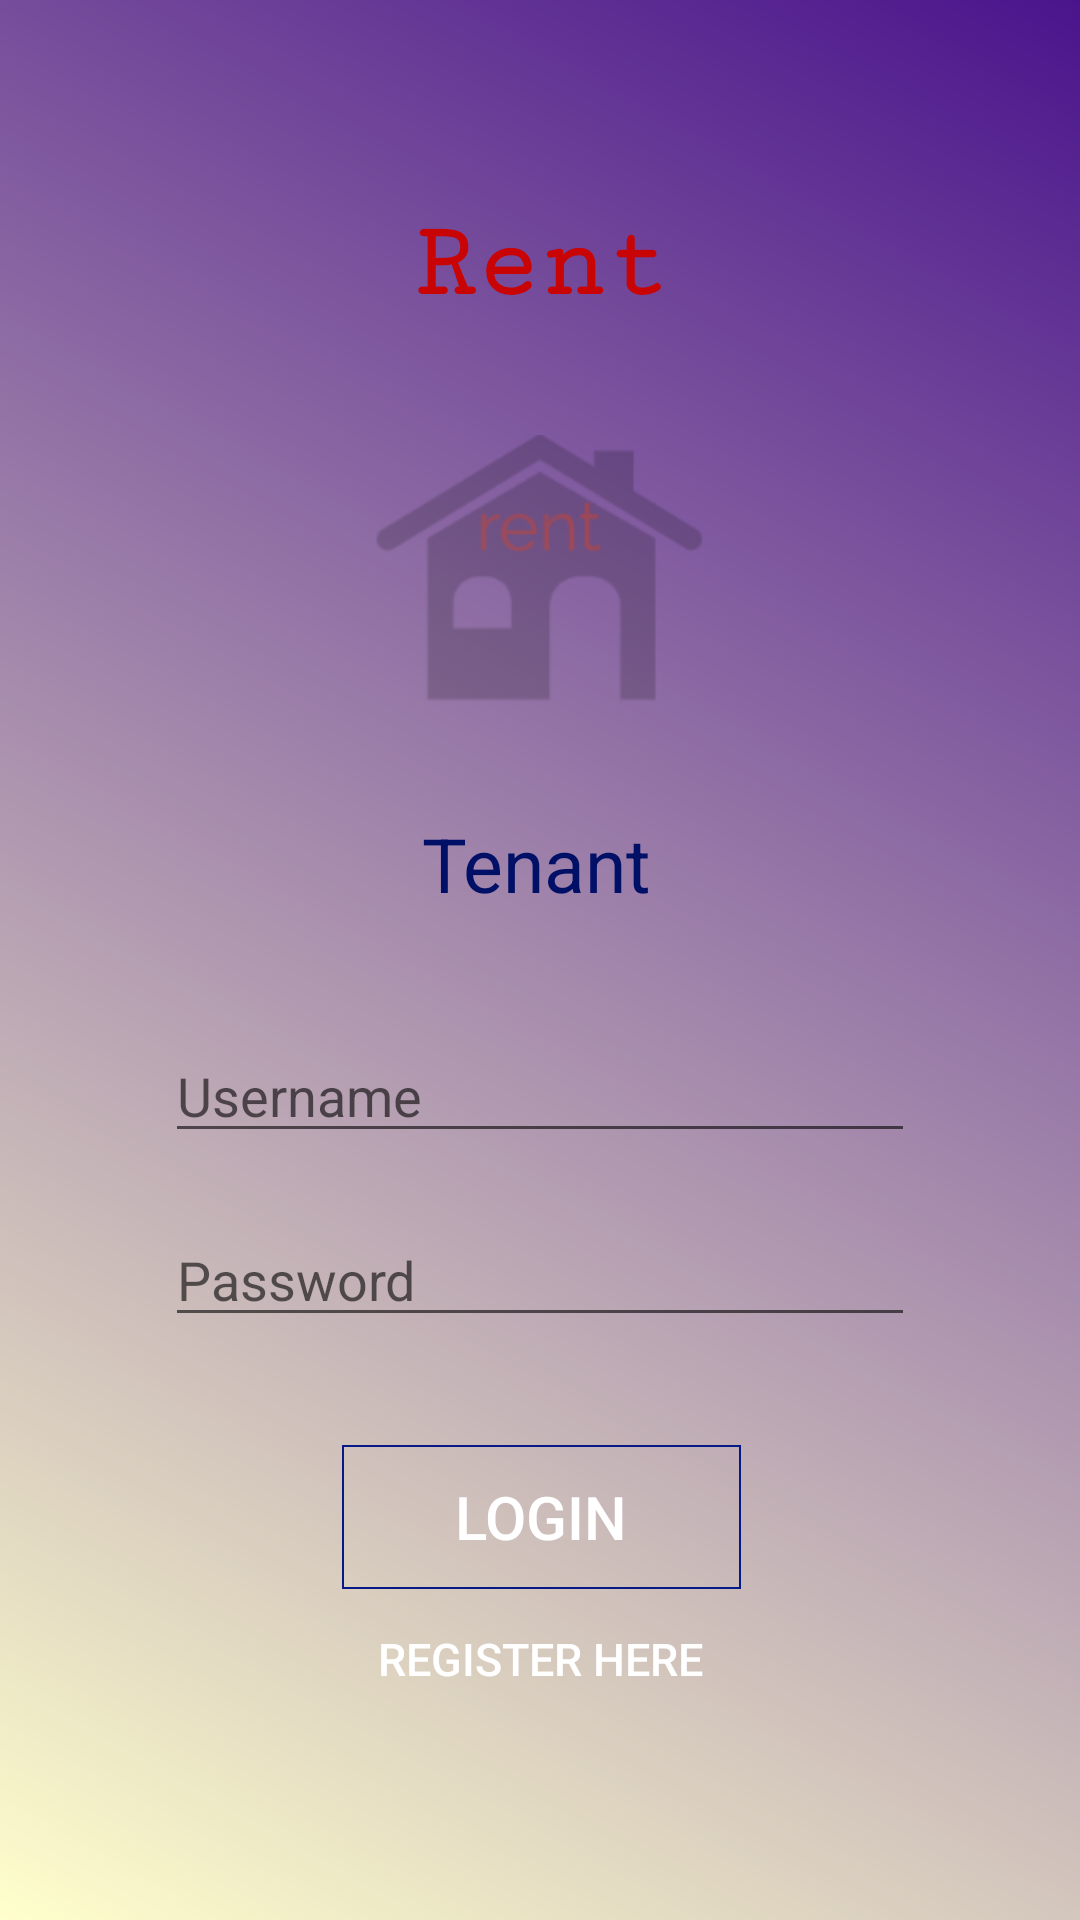

Reconstruct the res/layout file that produces this screen, plus the resources it refers to.
<!-- AndroidManifest.xml: application theme AppTheme -->
<!-- res/layout/activity_tenant.xml -->
<?xml version="1.0" encoding="utf-8"?>
<androidx.constraintlayout.widget.ConstraintLayout xmlns:android="http://schemas.android.com/apk/res/android"
    xmlns:app="http://schemas.android.com/apk/res-auto"
    xmlns:tools="http://schemas.android.com/tools"
    android:id="@+id/relativeLayout2"
    android:layout_width="match_parent"
    android:layout_height="match_parent"
    android:background="@drawable/bg"
    tools:context=".Tenant">

    <TextView
        android:id="@+id/textView4"
        android:layout_width="79dp"
        android:layout_height="40dp"
        android:text="@string/tenant"
        android:textColor="#001067"
        android:textSize="25sp"
        android:textStyle="normal"
        app:layout_constraintEnd_toEndOf="parent"
        app:layout_constraintStart_toStartOf="parent"
        app:layout_constraintTop_toBottomOf="@+id/imageView3" />

    <ImageView
        android:id="@+id/imageView3"
        android:layout_width="295dp"
        android:layout_height="163dp"
        app:layout_constraintEnd_toEndOf="parent"
        app:layout_constraintStart_toStartOf="parent"
        app:layout_constraintTop_toBottomOf="@+id/textView5"
        app:srcCompat="@drawable/logo1"
        android:contentDescription="@string/Logo" />

    <Button
        android:id="@+id/button2"
        android:layout_width="161dp"
        android:layout_height="32dp"
        android:layout_marginBottom="50dp"
        android:background="@android:color/transparent"
        android:text="@string/register_here"
        android:textColor="#ffffff"
        android:textSize="15sp"
        app:layout_constraintBottom_toBottomOf="parent"
        app:layout_constraintEnd_toEndOf="parent"
        app:layout_constraintStart_toStartOf="parent"
        app:layout_constraintTop_toBottomOf="@+id/button3"
        app:layout_constraintVertical_bias="0.254" />

    <EditText
        android:id="@+id/editText3"
        android:layout_width="250dp"
        android:layout_height="wrap_content"
        android:layout_marginTop="32dp"
        android:drawableLeft="@drawable/ic_action_user"
        android:ems="10"
        android:hint="@string/username"
        android:inputType="textPersonName"
        app:layout_constraintEnd_toEndOf="parent"
        app:layout_constraintStart_toStartOf="parent"
        app:layout_constraintTop_toBottomOf="@+id/textView4"
        android:autofillHints=""
        android:drawableStart="@drawable/ic_action_user" />

    <EditText
        android:id="@+id/editText4"
        android:layout_width="250dp"
        android:layout_height="wrap_content"
        android:layout_marginTop="20dp"
        android:autofillHints=""
        android:drawableStart="@drawable/ic_action_pass"
        android:drawableLeft="@drawable/ic_action_pass"
        android:ems="10"
        android:hint="@string/password"
        android:inputType="textPassword"
        app:layout_constraintEnd_toEndOf="parent"
        app:layout_constraintStart_toStartOf="parent"
        app:layout_constraintTop_toBottomOf="@+id/editText3" />

    <TextView
        android:id="@+id/textView5"
        android:layout_width="wrap_content"
        android:layout_height="wrap_content"
        android:layout_marginTop="68dp"
        android:background="@android:color/transparent"
        android:text="@string/rent"
        android:textColor="#C80404"
        android:textSize="36sp"
        android:textStyle="bold"
        app:fontFamily="serif-monospace"
        app:layout_constraintEnd_toEndOf="parent"
        app:layout_constraintStart_toStartOf="parent"
        app:layout_constraintTop_toTopOf="parent" />

    <Button
        android:id="@+id/button3"
        android:layout_width="133dp"
        android:layout_height="wrap_content"
        android:layout_marginTop="36dp"
        android:background="@drawable/button_bg"
        android:text="@string/login"
        android:textColor="#ffffff"
        android:textSize="20sp"
        app:layout_constraintEnd_toEndOf="parent"
        app:layout_constraintHorizontal_bias="0.502"
        app:layout_constraintStart_toStartOf="parent"
        app:layout_constraintTop_toBottomOf="@+id/editText4" />
</androidx.constraintlayout.widget.ConstraintLayout>
<!-- resources referenced by this layout -->
<resources>
  <!-- drawable bg (drawable-v24) -->
  <?xml version="1.0" encoding="utf-8"?>
  <shape xmlns:android="http://schemas.android.com/apk/res/android"
      android:layout_width="match_parent"
      android:layout_height="match_parent"
      android:shape="rectangle">
  
      <gradient android:startColor="#FFC" android:angle="45" android:endColor="#4A148C"/>
      <conrners android:radius = "5dp"/>
  
  
  </shape>
  <!-- drawable button_bg (drawable-v24) -->
  <?xml version="1.0" encoding="utf-8"?>
  <shape xmlns:android="http://schemas.android.com/apk/res/android"
      android:layout_width="match_parent"
      android:layout_height="match_parent"
      android:shape="rectangle"
      >
  
  
      <conrners android:radius = "5dip"/>
      <stroke android:width = "2px" android:color = "#061987"/>
  
  </shape>
  <!-- drawable logo1: png bitmap (drawable-v24, 6207 bytes) -->
  <string name="Logo">TODO</string>
  <string name="login">Login</string>
  <string name="password">Password</string>
  <string name="register_here">Register Here</string>
  <string name="rent">Rent</string>
  <string name="tenant">Tenant</string>
  <string name="username">Username</string>
  <style name="AppTheme" parent="Theme.AppCompat.Light.NoActionBar">
          
          <item name="colorPrimary">@color/colorPrimary</item>
          <item name="colorPrimaryDark">@color/colorPrimaryDark</item>
          <item name="colorAccent">@color/colorAccent</item>
          <item name="android:windowDisablePreview">true</item>
      </style>
  <!-- not gathered from this repository: default colours our renderer supplied (Android Studio template values) -->
  <color name="colorPrimary">#FF6200EE</color>
  <color name="colorPrimaryDark">#FF3700B3</color>
  <color name="colorAccent">#FF03DAC5</color>
</resources>
